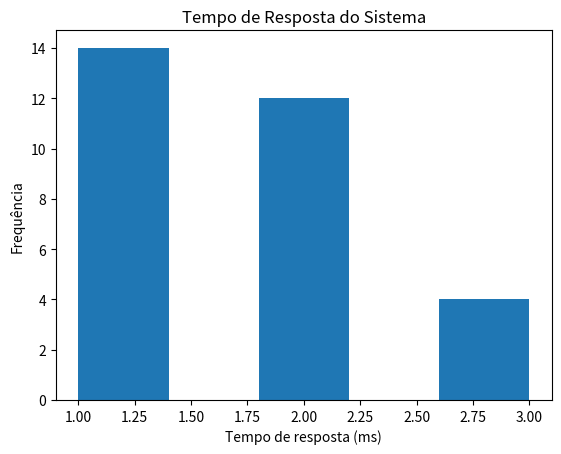
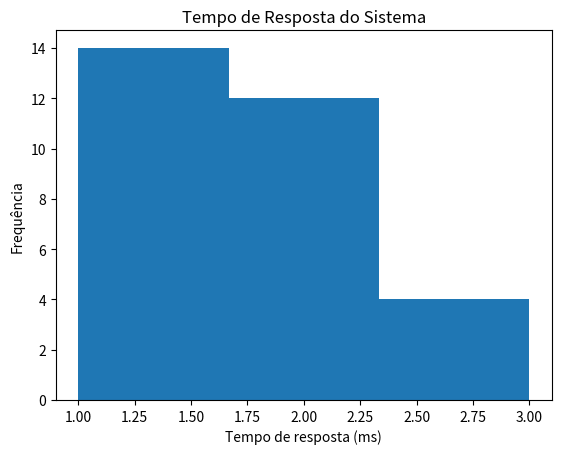
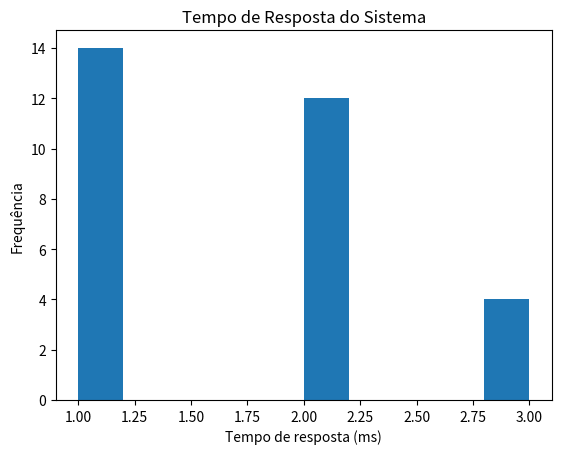

These figures' Python source, in order:
import pandas as pd 
import matplotlib.pyplot as plt

tempos = [
    120, 145, 98, 210, 175,
    132, 160, 115, 185, 250,
    105, 140, 195, 155, 130,
    300, 125, 170, 145, 110,
    220, 135, 180, 95, 165,
    155, 200, 125, 140, 190,
    115, 280, 150, 130, 175,
    105, 160, 145, 230, 120,
    185, 135, 170, 110, 155,
    320, 140, 125, 195, 150
]

series = pd.Series(tempos)

freq_abs = series.value_counts().sort_index()

plt.hist(freq_abs, bins=5)
plt.xlabel("Tempo de resposta (ms)")
plt.ylabel("Frequência")
plt.title("Tempo de Resposta do Sistema")
plt.show()

plt.hist(freq_abs, bins=3)
plt.xlabel("Tempo de resposta (ms)")
plt.ylabel("Frequência")
plt.title("Tempo de Resposta do Sistema")
plt.show()

plt.hist(freq_abs, bins=10)
plt.xlabel("Tempo de resposta (ms)")
plt.ylabel("Frequência")
plt.title("Tempo de Resposta do Sistema")
plt.show()
